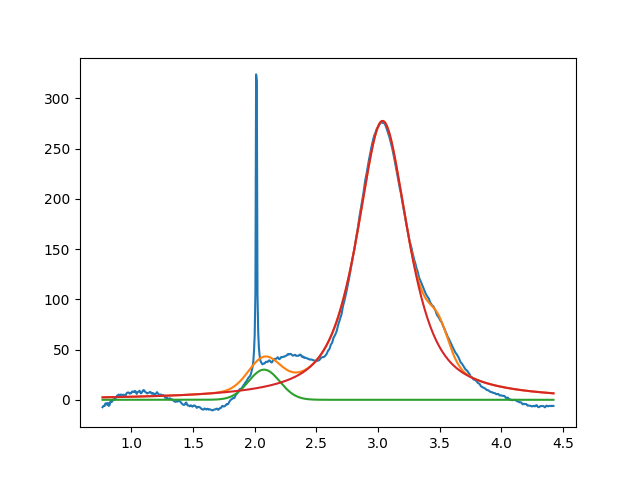

The table this chart was drawn from, first rows:
2.075980862064206622e+00, 2.999999999999999645e+01, 2.999999999999999334e-01, 9.999999999999998890e-01
3.036698995637077569e+00, 2.775743224710369645e+02, 4.937402545761105377e-01, 2.443040079959290789e-01
3.489709249363242893e+00, 2.999999999999999645e+01, 1.999999999999999833e-01, 9.999999999999998890e-01
